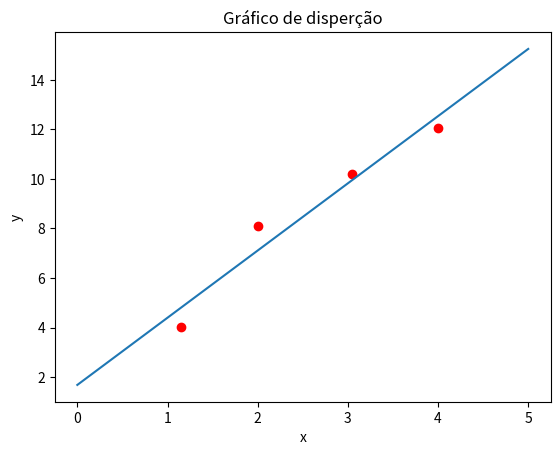

The matplotlib source for this figure:
# -*- coding: utf-8 -*-
"""
[redacted]
[redacted]
[redacted]
[redacted]
[redacted]

"""

import numpy as np
import matplotlib.pyplot as plt

n = 4
x = np.array([1.15, 2.0, 3.045, 4.0])
y = ([4.01, 8.11, 10.2111, 12.0541])

xQuad = np.square((x))
xQuadSoma = sum(xQuad)
xSoma = sum(x)
xy = x*y
xySoma = sum(xy)
ySoma = sum(y)

c = ([[xQuadSoma, xSoma],[xSoma , n]])
d = ([[xySoma],[ySoma]])

z = np.linalg.solve(c,d)
a = z[0][0]
b = z[1][0]

def f (x):
    return a*x+b

plt.title("Gráfico de f(x) = a*x+b = ")
plt.xlabel("x")
plt.ylabel("y")
plt.grid()

dom = np.linspace(0, 5)
img = f(dom)
plt.plot(dom ,img)

plt.title("Gráfico de disperção")
plt.xlabel("x")
plt.ylabel("y")
plt.grid()

plt.scatter(x,y,color = 'red')